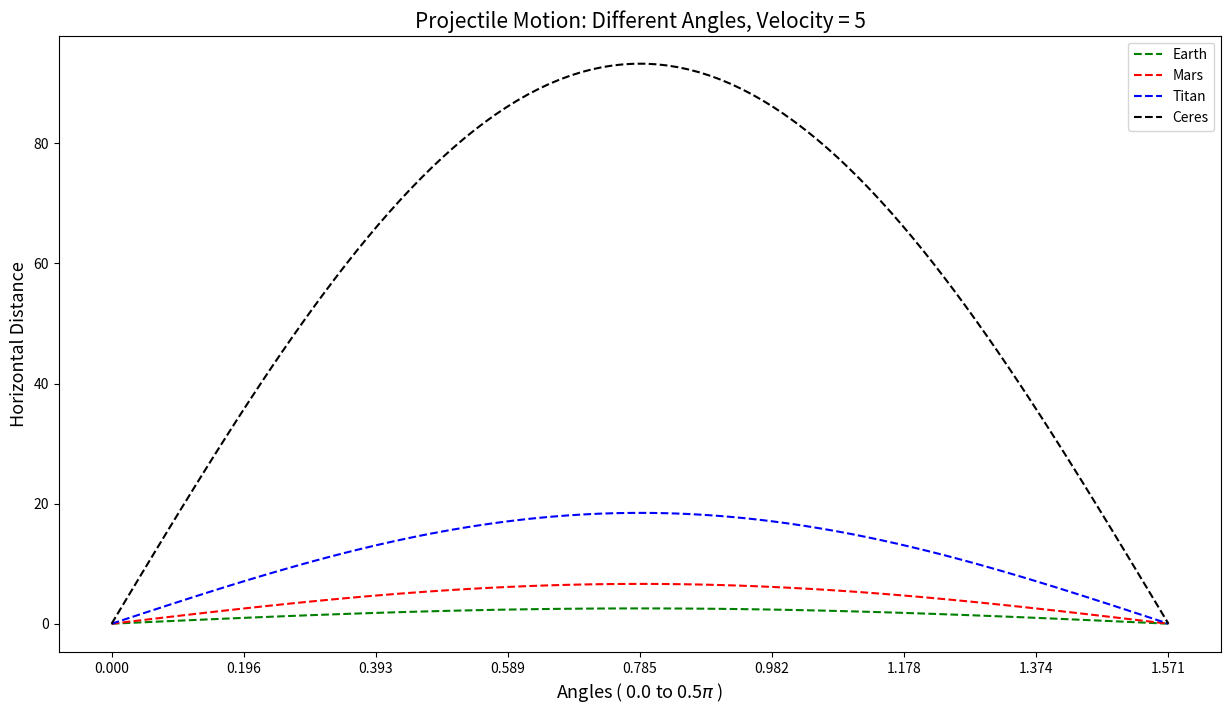
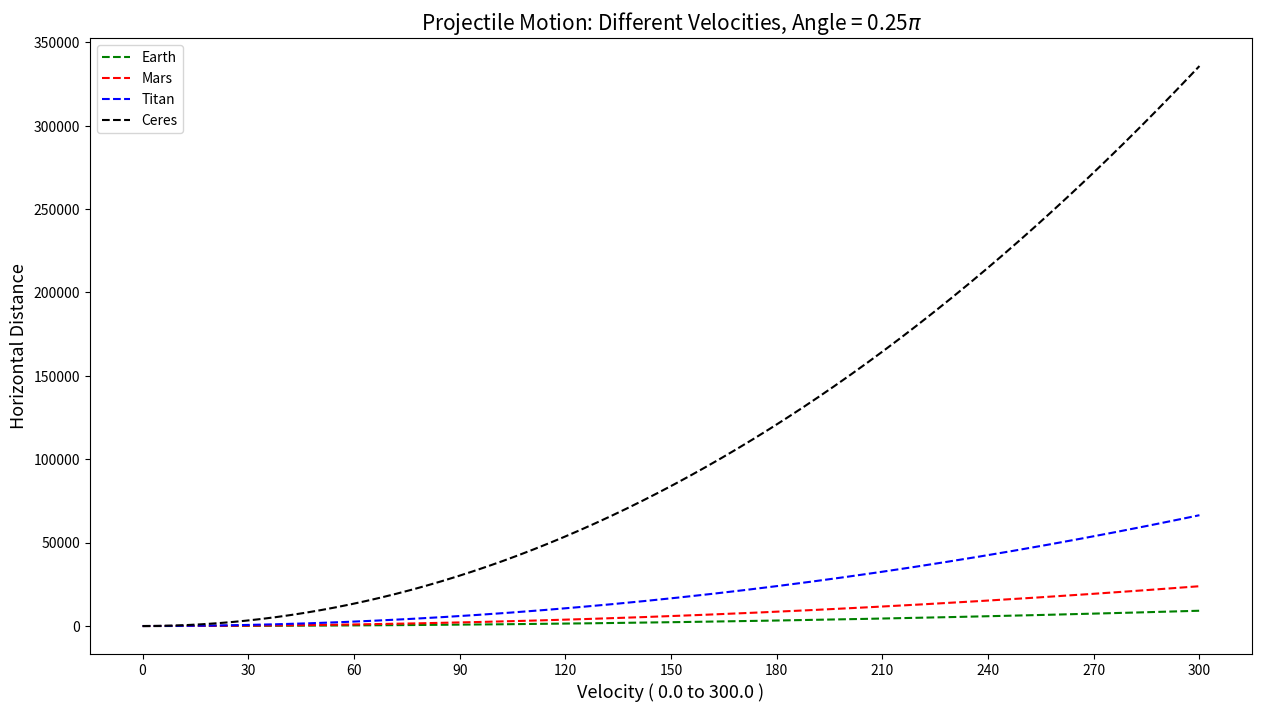
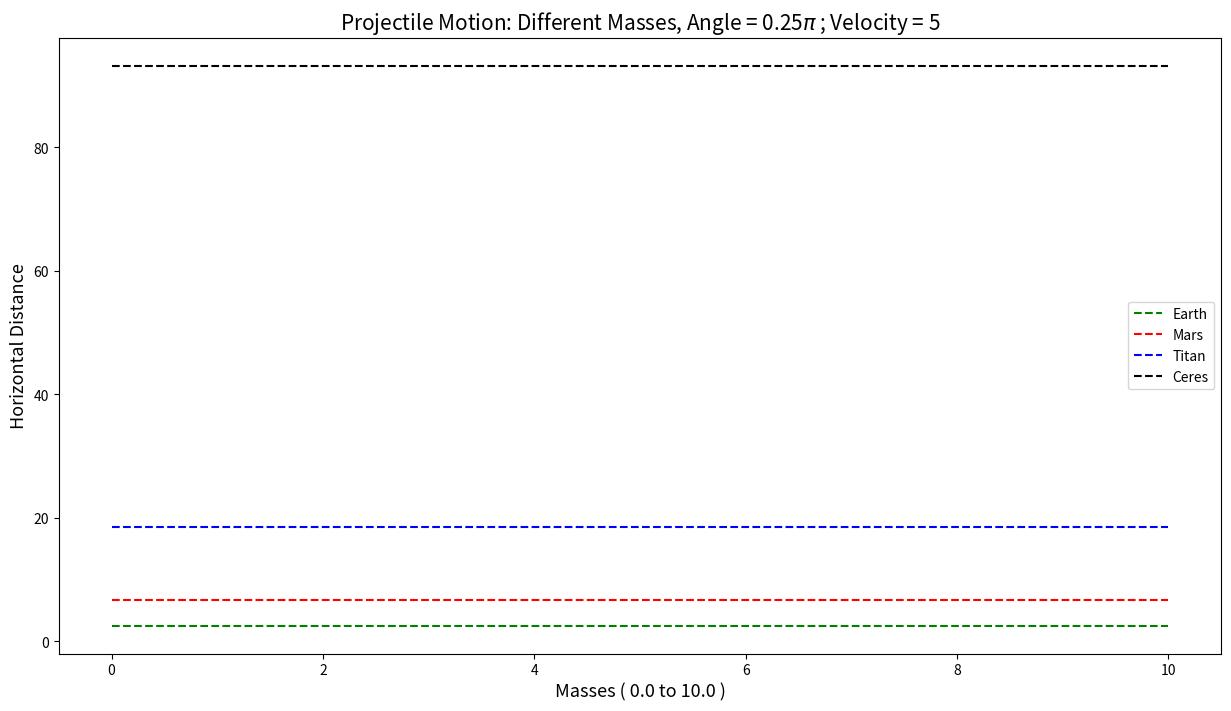

Recreate these plots in Python, in order.
### COMPUTATIONAL PHYSICS
### Homework 1, Problem 1: Projectiles

# WWrite a program which calculates the distance a projectile of a 
# mass, m will travel when shot out of a cannon at an angle θ from the 
# ground with an initial speed v. Plot the dependence of the distance 
# on m, θ and v for the following cases. Your values of m should be 
# between 0.1 and 10 kg, θ from 0 to 90 degrees and v should span at least 
# two orders of magnitude, however the exact values are yours to determine.
# [Earth, Mars, Titan, Ceres]

# [redacted]

# Import Packages

import numpy as np
from matplotlib import pyplot as plt

# Final Distance

def final_distance(init_vel, theta, grav_cnst):
    dist = ((init_vel**2)/(grav_cnst)) * (np.sin(2*theta))
    return dist
    #Note that there is no mass-dependance


#mass_value = 5
mass_array = np.linspace(0, 10, 300)

angle_value = np.pi/4
angle_array = np.linspace(0, np.pi/2, 100)

veloc_value = 5
veloc_array = np.linspace(0, 300, 3001)

G_cnst = 6.674e-11

g_Earth = 9.81 #= GM/r^2
g_Mars = 3.77
g_Titan = (G_cnst*1.3452e23)/(2574.73e3)**2
g_Ceres = (G_cnst*8.985e20)/(473e3)**2

# Define blank arrays of the correct size for later.

dist_angle_Earth = np.zeros_like(angle_array)
dist_veloc_Earth = np.zeros_like(veloc_array)
dist_mass_Earth = np.zeros_like(mass_array)

dist_angle_Mars = np.zeros_like(angle_array)
dist_veloc_Mars = np.zeros_like(veloc_array)
dist_mass_Mars = np.zeros_like(mass_array)

dist_angle_Titan = np.zeros_like(angle_array)
dist_veloc_Titan = np.zeros_like(veloc_array)
dist_mass_Titan = np.zeros_like(mass_array)

dist_angle_Ceres = np.zeros_like(angle_array)
dist_veloc_Ceres = np.zeros_like(veloc_array)
dist_mass_Ceres = np.zeros_like(mass_array)



# Calculate each element of each array

for i in range(0, len(mass_array)):
    dist_mass_Earth[i] = final_distance(veloc_value, angle_value, g_Earth)
    dist_mass_Mars[i] = final_distance(veloc_value, angle_value, g_Mars)
    dist_mass_Titan[i] = final_distance(veloc_value, angle_value, g_Titan)
    dist_mass_Ceres[i] = final_distance(veloc_value, angle_value, g_Ceres)

    
for i in range(0, len(angle_array)):
    dist_angle_Earth[i] = final_distance(veloc_value, angle_array[i], g_Earth)
    dist_angle_Mars[i] = final_distance(veloc_value, angle_array[i], g_Mars)
    dist_angle_Titan[i] = final_distance(veloc_value, angle_array[i], g_Titan)
    dist_angle_Ceres[i] = final_distance(veloc_value, angle_array[i], g_Ceres)
    
    
for i in range(0, len(veloc_array)):
    dist_veloc_Earth[i] = final_distance(veloc_array[i], angle_value, g_Earth)
    dist_veloc_Mars[i] = final_distance(veloc_array[i], angle_value, g_Mars)
    dist_veloc_Titan[i] = final_distance(veloc_array[i], angle_value, g_Titan)
    dist_veloc_Ceres[i] = final_distance(veloc_array[i], angle_value, g_Ceres)
    



## Angle Plot

fig = plt.figure(figsize=(15,8))
fig.subplots_adjust(hspace=0.1, wspace=0.1)

# Define strings for Axes and Titles

plot_title = 'Projectile Motion: Different Angles, Velocity = ' + str(veloc_value)
x_label = "Angles ( " + str(angle_array[0]) + " to " + str(angle_array[-1]/np.pi) + "$\pi$ )"

ax = fig.add_subplot(1, 1, 1)

plt.title(plot_title,size=15)

plt.plot(angle_array, dist_angle_Earth, c='green', label='Earth', linestyle='--')
plt.plot(angle_array, dist_angle_Mars, c='red', label='Mars', linestyle='--')
plt.plot(angle_array, dist_angle_Titan, c='blue', label='Titan', linestyle='--')
plt.plot(angle_array, dist_angle_Ceres, c='black', label='Ceres', linestyle='--')

plt.legend()

ax.set_xticks(np.linspace(angle_array[0], angle_array[-1], 9))
ax.set_xlabel(x_label, size=13)
ax.set_ylabel("Horizontal Distance",size=13)

plt.show()





## Velocity Plot

fig = plt.figure(figsize=(15,8))
fig.subplots_adjust(hspace=0.1, wspace=0.1)

# Define strings for Axes and Titles

plot_title = 'Projectile Motion: Different Velocities, Angle = ' + str(angle_value/np.pi) + '$\pi$'
x_label = "Velocity ( " + str(veloc_array[0]) + " to " + str(veloc_array[-1]) + " )"

ax = fig.add_subplot(1, 1, 1)

plt.title(plot_title,size=15)

plt.plot(veloc_array, dist_veloc_Earth, c='green', label='Earth', linestyle='--')
plt.plot(veloc_array, dist_veloc_Mars, c='red', label='Mars', linestyle='--')
plt.plot(veloc_array, dist_veloc_Titan, c='blue', label='Titan', linestyle='--')
plt.plot(veloc_array, dist_veloc_Ceres, c='black', label='Ceres', linestyle='--')

plt.legend()

ax.set_xticks(np.linspace(veloc_array[0], veloc_array[-1], 11))
ax.set_xlabel(x_label ,size=13)
ax.set_ylabel("Horizontal Distance",size=13)


plt.show()






## Mass Plot (No dependance so constant, horizontal lines)

fig = plt.figure(figsize=(15,8))
fig.subplots_adjust(hspace=0.1, wspace=0.1)


# Define strings for Axes and Titles
plot_title = 'Projectile Motion: Different Masses, Angle = ' + str(angle_value/np.pi) + '$\pi$ ; Velocity = ' + str(veloc_value)
x_label = "Masses ( " + str(mass_array[0]) + " to " + str(mass_array[-1]) + " )"

ax = fig.add_subplot(1, 1, 1)

plt.title(plot_title,size=15)

plt.plot(mass_array, dist_mass_Earth, c='green', label='Earth', linestyle='--')
plt.plot(mass_array, dist_mass_Mars, c='red', label='Mars', linestyle='--')
plt.plot(mass_array, dist_mass_Titan, c='blue', label='Titan', linestyle='--')
plt.plot(mass_array, dist_mass_Ceres, c='black', label='Ceres', linestyle='--')

plt.legend()

ax.set_xlabel(x_label ,size=13)
ax.set_ylabel("Horizontal Distance",size=13)

plt.show()





